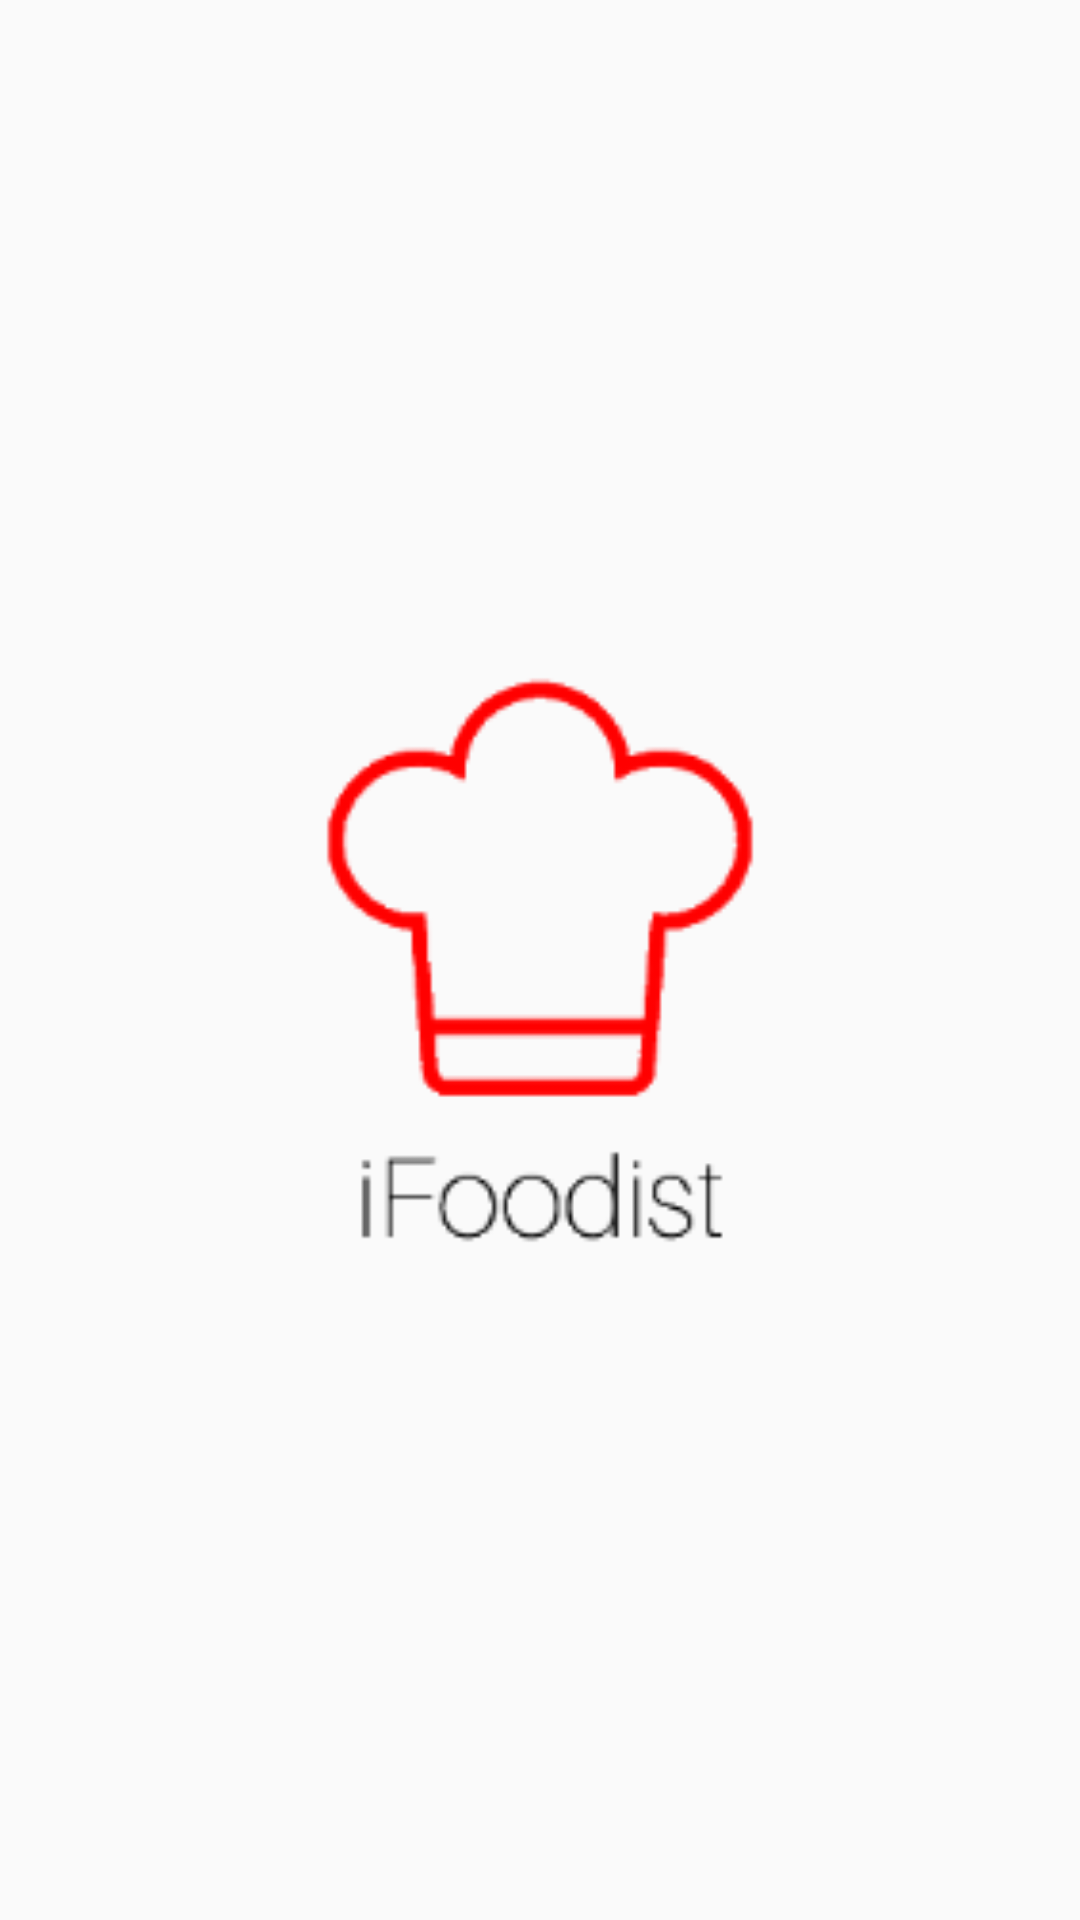

The Android layout XML behind this screen, and the referenced resources:
<!-- AndroidManifest.xml: activity theme NoActionBar -->
<!-- res/layout/activity_splash.xml -->
<?xml version="1.0" encoding="utf-8"?>
<androidx.constraintlayout.widget.ConstraintLayout xmlns:android="http://schemas.android.com/apk/res/android"
    xmlns:app="http://schemas.android.com/apk/res-auto"
    xmlns:tools="http://schemas.android.com/tools"
    android:layout_width="match_parent"
    android:layout_height="match_parent"
    tools:context=".iu.SplashActivity">

    <ImageView
        android:id="@+id/imageView"
        android:layout_width="302dp"
        android:layout_height="256dp"
        android:src="@drawable/ic_logo"
        app:layout_constraintBottom_toBottomOf="parent"
        app:layout_constraintEnd_toEndOf="parent"
        app:layout_constraintStart_toStartOf="parent"
        app:layout_constraintTop_toTopOf="parent" />
</androidx.constraintlayout.widget.ConstraintLayout>
<!-- resources referenced by this layout -->
<resources>
  <!-- drawable ic_logo: png bitmap (drawable-hdpi, 3027 bytes) -->
  <style name="NoActionBar" parent="AppTheme">
          <item name="windowNoTitle">true</item>
      </style>
  <style name="AppTheme" parent="Theme.AppCompat.Light.NoActionBar">
          
          <item name="colorPrimary">@color/colorPrimary</item>
          <item name="colorPrimaryDark">@color/colorPrimaryDark</item>
          <item name="colorAccent">@color/colorAccent</item>
      </style>
  <color name="colorPrimary">#d50000</color>
  <color name="colorPrimaryDark">#9b0000</color>
  <color name="colorAccent">#ffab00</color>
</resources>
